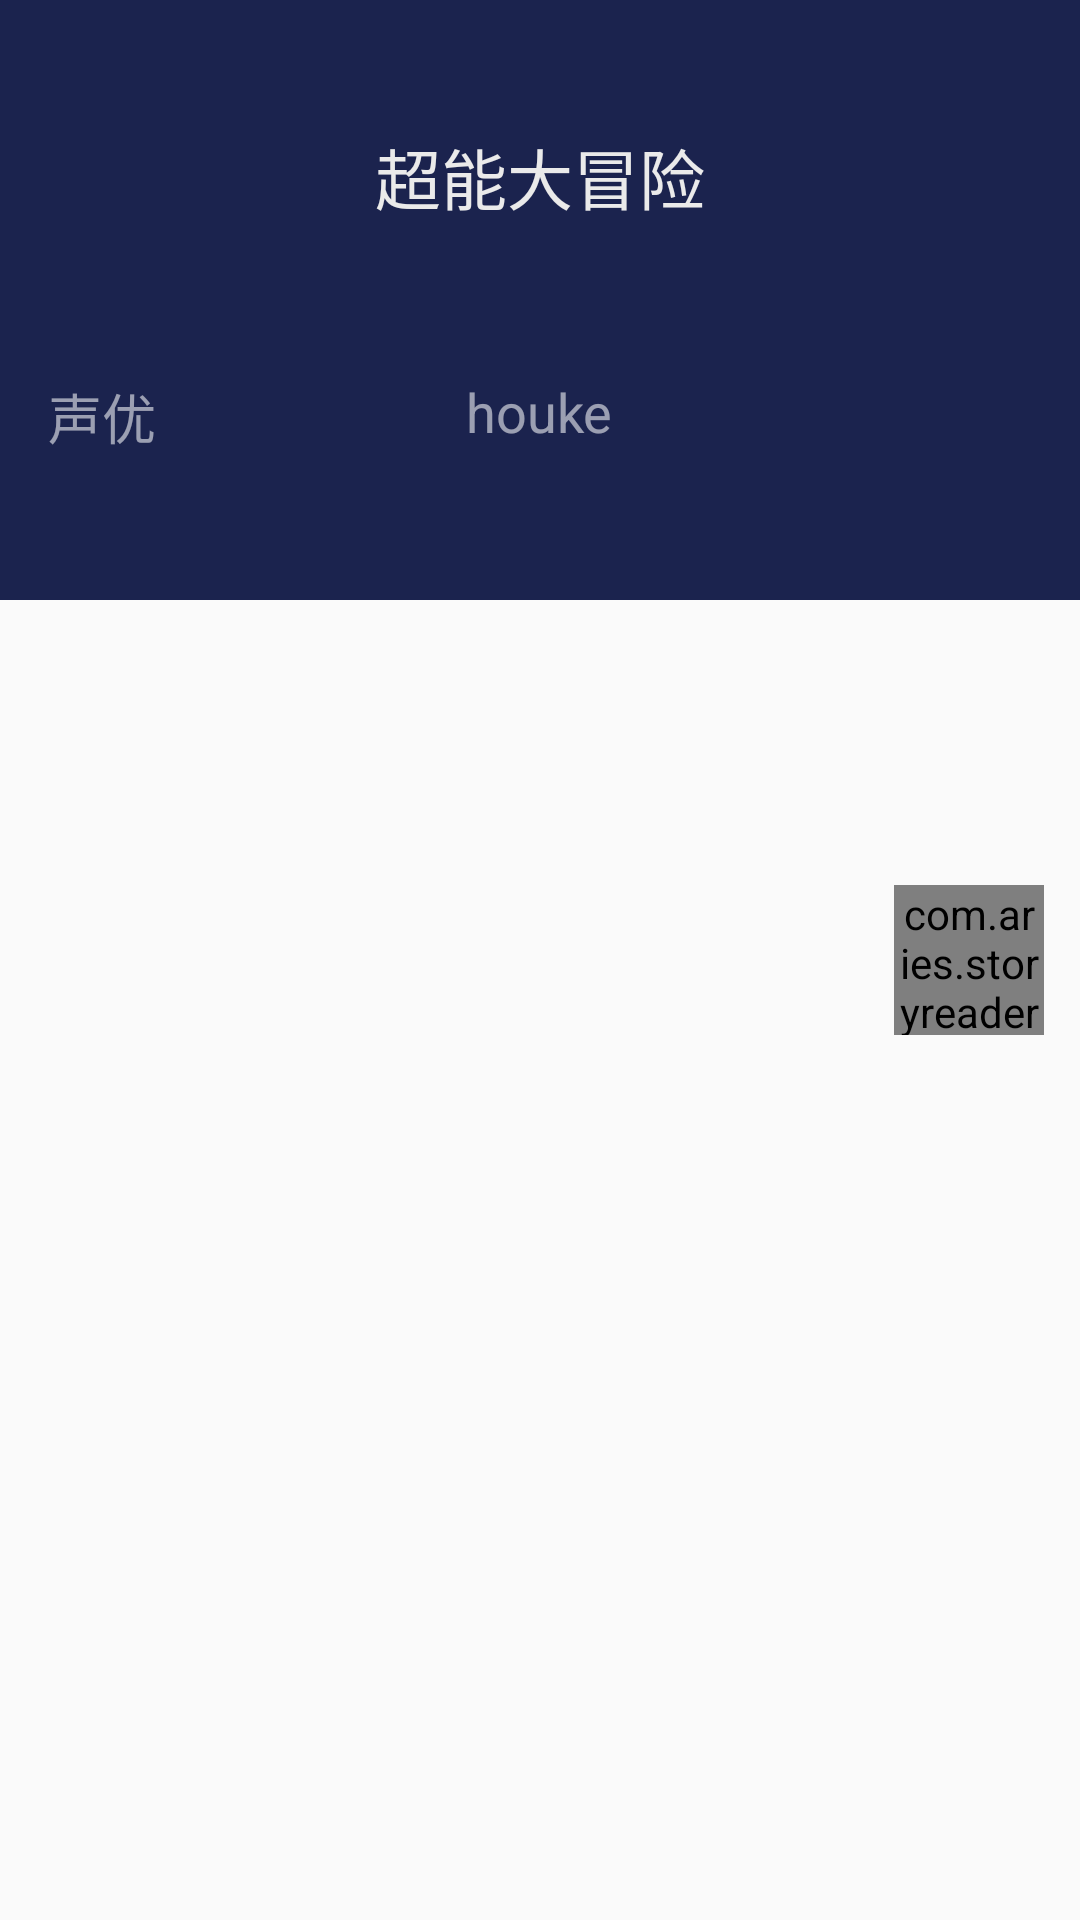

Produce the Android XML layout that renders to this screen, including the resource entries it uses.
<!-- AndroidManifest.xml: activity theme AppTheme.NoActionBar -->
<!-- res/layout/activity_chapter_detail.xml -->
<android.support.design.widget.CoordinatorLayout xmlns:android="http://schemas.android.com/apk/res/android"
                                                 xmlns:app="http://schemas.android.com/apk/res-auto"
                                                 xmlns:tools="http://schemas.android.com/tools"
                                                 android:layout_width="match_parent"
                                                 android:layout_height="match_parent"
                                                 android:fitsSystemWindows="true"
                                                 tools:context="com.aries.storyreader.chapterDetailActivity"
                                                 tools:ignore="MergeRootFrame">

    <android.support.design.widget.AppBarLayout
        android:id="@+id/app_bar"
        android:layout_width="match_parent"
        android:layout_height="@dimen/app_bar_height"
        android:fitsSystemWindows="true"
        android:theme="@style/ThemeOverlay.AppCompat.Dark.ActionBar">

        <android.support.design.widget.CollapsingToolbarLayout
            android:id="@+id/toolbar_layout"
            android:layout_width="match_parent"
            android:layout_height="match_parent"
            android:fitsSystemWindows="true"
            app:contentScrim="?attr/colorPrimary"
            app:layout_scrollFlags="scroll|exitUntilCollapsed"
            app:toolbarId="@+id/toolbar">





            <RelativeLayout
                android:id="@+id/header"
                android:layout_width="match_parent"
                android:layout_height="match_parent"
                android:fitsSystemWindows="true">

                <ImageView
                    android:id="@+id/cover"
                    android:layout_width="match_parent"
                    android:layout_height="match_parent"
                    android:scaleType="fitXY"
                    android:background="@null"
                    />
                <View
                    android:layout_width="match_parent"
                    android:layout_height="match_parent"
                    android:background="@color/colorLayout"/>

                <ImageView
                    android:id="@+id/writerPortrait"
                    android:layout_width="40dp"
                    android:layout_height="40dp"
                    android:layout_margin="5dp"
                    android:layout_centerInParent="true"
                    android:background="@mipmap/ic_account_circle_black"
                    />
                <android.support.v7.widget.AppCompatTextView
                    android:layout_width="wrap_content"
                    android:layout_height="wrap_content"
                    android:layout_below="@id/writerPortrait"
                    android:layout_centerHorizontal="true"
                    android:textColor="@color/colorNameTextChoiced"
                    android:textSize="18sp"
                    android:text="@string/writerName"/>
                <android.support.v7.widget.AppCompatTextView
                    android:layout_width="wrap_content"
                    android:layout_height="wrap_content"
                    android:layout_centerHorizontal="true"
                    android:layout_above="@id/writerPortrait"
                    android:textSize="22sp"
                    android:textColor="@color/bg_item_unchoiced"
                    android:text="@string/storeName"
                    />

                <LinearLayout
                    android:id="@+id/dubOwner"
                    android:layout_width="match_parent"
                    android:layout_height="28dp"
                    android:layout_alignParentBottom="true"
                    android:layout_marginBottom="10dp"
                    android:layout_marginTop="10dp"
                    android:paddingLeft="16dp"
                    android:paddingRight="16dp"
                    android:orientation="horizontal">

                </LinearLayout>

                <TextView
                    android:layout_width="wrap_content"
                    android:layout_height="wrap_content"
                    android:textSize="18sp"
                    android:text="声优"
                    android:textColor="@color/colorNameTextChoiced"
                    android:layout_marginLeft="16dp"
                    android:layout_above="@id/dubOwner"
                    />

            </RelativeLayout>

            <android.support.v7.widget.Toolbar
                android:id="@+id/detail_toolbar"
                android:layout_width="match_parent"
                android:layout_height="?attr/actionBarSize"
                app:layout_collapseMode="pin"
                app:popupTheme="@style/ThemeOverlay.AppCompat.Light">


            </android.support.v7.widget.Toolbar>

        </android.support.design.widget.CollapsingToolbarLayout>

    </android.support.design.widget.AppBarLayout>


    <android.support.v7.widget.RecyclerView
        android:id="@+id/nodelist"
        android:layout_width="match_parent"
        android:layout_height="wrap_content"
        app:layoutManager="LinearLayoutManager"
        app:layout_behavior="@string/appbar_scrolling_view_behavior">

    </android.support.v7.widget.RecyclerView>

    <com.aries.storyreader.OperationButton
        android:id="@+id/operation"
        android:layout_width="50dp"
        android:layout_height="50dp"
        android:fitsSystemWindows="true"
        android:layout_marginRight="12dp"
        app:borderWidth="0dp"
        android:layout_gravity="center_vertical|right"
        android:background="@drawable/bg_skyblue"
        android:src="@mipmap/ic_mic_none_white"/>


</android.support.design.widget.CoordinatorLayout>
<!-- resources referenced by this layout -->
<resources>
  <color name="bg_item_unchoiced">#EAEAEA</color>
  <color name="colorLayout">#90000000</color>
  <color name="colorNameTextChoiced">#90FFFFFF</color>
  <dimen name="app_bar_height">200dp</dimen>
  <!-- drawable bg_skyblue (drawable) -->
  <?xml version="1.0" encoding="utf-8"?>
  <shape xmlns:android="http://schemas.android.com/apk/res/android">
      <solid android:color="@color/colorBtnOperation"></solid>
      <size android:height="50dp"
            android:width="50dp"></size>
      <corners android:radius="25dp"></corners>
      <stroke android:color="@color/colorBtnOperationStroke" android:width="1dp"></stroke>
  
  </shape>
  <string name="storeName">超能大冒险</string>
  <string name="writerName">houke</string>
  <style name="AppTheme.NoActionBar">
          <item name="windowActionBar">false</item>
          <item name="windowNoTitle">true</item>
          <item name="android:windowDrawsSystemBarBackgrounds">true</item>
          <item name="android:statusBarColor">@android:color/transparent</item>
          <item name="android:elevation">0dp</item>
      </style>
  <color name="colorBtnOperation">#4BBBEF</color>
  <color name="colorBtnOperationStroke">#48ACDB</color>
</resources>
